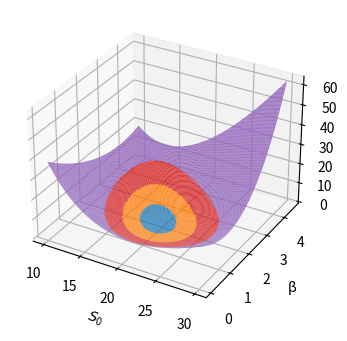
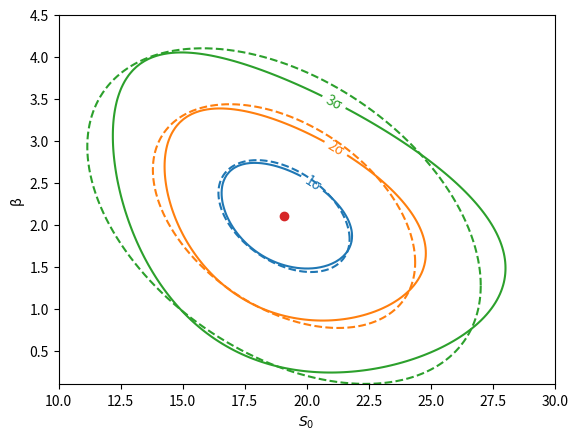

Source code (Python) for these figures, in order:
%matplotlib notebook

import math
import numpy as np
import matplotlib.pyplot as plt
from matplotlib import cm
from matplotlib import colors
from scipy.stats import chi2
from scipy.optimize import minimize

def get_ellipse(center, cova, nsigma=1):
    L = np.linalg.cholesky(cova)
    t = np.linspace(0, 2 * np.pi, 1000)
    circulo = np.column_stack([np.cos(t), np.sin(t)])
    elipse =  nsigma * circulo @ L.T + center
    return elipse.T

xdata = np.array([191, 263, 309])  # distancia en metros
ydata = np.array([33, 19, 11])     # número de partículas medidas

def modelo(x, theta):
    S0 = theta[0]
    beta = theta[1]
    x0 = 250
    return S0 * np.power(x/x0, -beta)

def funcion_costo(theta, xdata, ydata):
        costo = np.zeros_like(theta[0])
        for (x1, y1) in zip(xdata, ydata):
            mu1 = modelo(x1, theta)
            costo += (mu1-y1) - y1 * np.log(mu1/y1)
        return 2*costo

J = lambda theta: funcion_costo(theta, xdata, ydata)  

res = minimize(J, x0=(3,0.2))
res

theta_est = res.x
theta_est

S0 = np.linspace(10, 30, 128)
beta = np.linspace(0.1, 4.5, 128)
S0, beta = np.meshgrid(S0, beta)
theta = np.array([S0, beta])
z = J(theta)

fig1 = plt.figure(figsize=(4,4))
ax1 = fig1.subplots(subplot_kw={"projection": "3d"})
ax1.set_xlabel('$S_0$')
ax1.set_ylabel('β')
ax1.set_zlabel('J($S_0$,β)')
zmin = res.fun
levels = zmin + np.array([0, 1, 4, 9]) 
norm = colors.BoundaryNorm(boundaries=levels, ncolors=len(levels))
ax1.plot_surface(S0, beta, z, cmap=cm.tab10, norm=norm, rstride=1, cstride=1, linewidth=0)

# fig1.savefig('region_anormal_costo.svg')

fig2, ax2 = plt.subplots()
ax2.set_xlabel('$S_0$')
ax2.set_ylabel('β')
levels = zmin + np.array([1, 4, 9]) 
contour = ax2.contour(S0, beta, z, levels, colors=['tab:blue', 'tab:orange', 'tab:green'])

fmt = {}
strs = ['1σ', '2σ', '3σ']
for l, s in zip(contour.levels, strs):
    fmt[l] = s
ax2.clabel(contour, fmt=fmt)
fmt

cova = 2 * res.hess_inv
error = np.sqrt(np.diagonal(cova))
error

rho = cova[0][1]/(error[0]*error[1])
rho

elipse_1sigma = get_ellipse(theta_est, cova, nsigma=1)
ax2.plot(*elipse_1sigma, ls='--')
elipse_2sigma = get_ellipse(theta_est, cova, nsigma=2)
ax2.plot(*elipse_2sigma, ls='--')
elipse_3sigma = get_ellipse(theta_est, cova, nsigma=3)
ax2.plot(*elipse_3sigma, ls='--')

ax2.plot(*theta_est, 'o')

# fig2.savefig('region_anormal.svg')

# Jmin = res.fun
# Jmin

# ndof = len(xdata) - len(theta_est)
# ndof

# pvalor = chi2.sf(Jmin, df=ndof)
# pvalor